8-way image classification set "Dataset_correctly_classified_E" from GitHub (madebynanditaaa/bacnet-flask); label vocabulary: Clostridium perfringens, Enterococcus faecalis, Enterococcus faecium, Escherichia coli, Listeria monocytogenes, Proteus, Pseudomonas aeruginosa, Staphylococcus aureus.

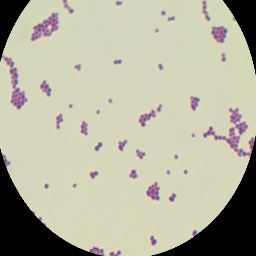
Label: Enterococcus faecalis

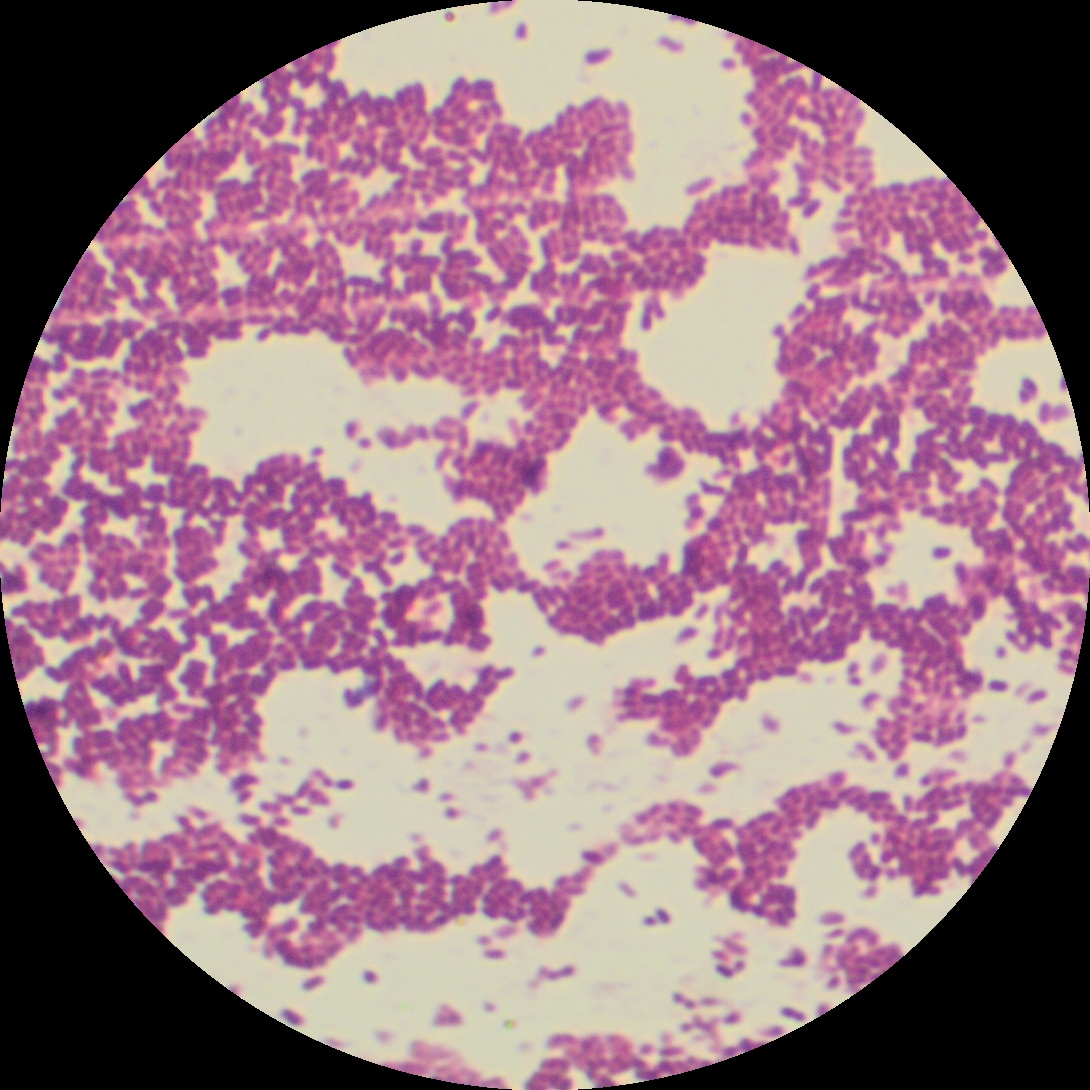
Label: Listeria monocytogenes

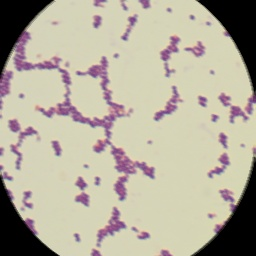
Label: Enterococcus faecium

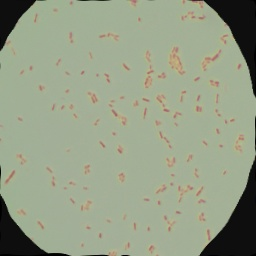
Label: Escherichia coli

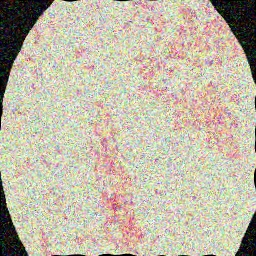
Label: Proteus

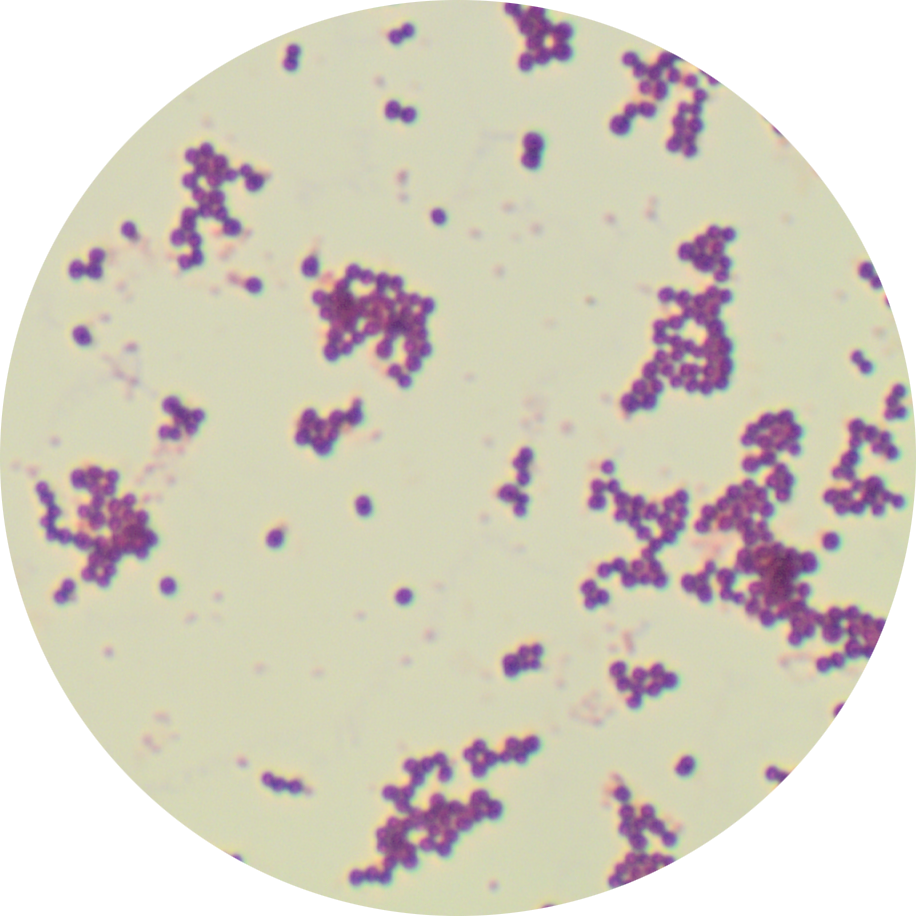
Label: Staphylococcus aureus
